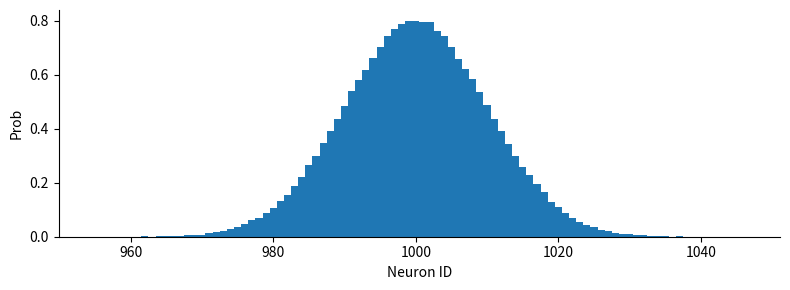

This figure's Python source:
import numpy as np
import matplotlib.pyplot as plt
from scipy.stats import norm
%matplotlib inline

N_pre_total = 2000
N_pre_conn  = 20
x = np.arange(N_pre_total)
mu = N_pre_total // 2
sigma = 10
pdf = N_pre_conn / (sigma * np.sqrt(2*np.pi)) * np.exp(-0.5 * ((x - mu) / sigma) ** 2)

N_trials = 10000
pre = np.concatenate(
    [np.where(np.random.uniform(size=N_pre_total) <= pdf)[0] for _ in range(N_trials)]
).flatten()
print(f'Average number of connections: {pre.size/N_trials:.2f}.')

edges = np.arange(pre.min(), pre.max())
N,_ = np.histogram(pre, bins=edges)

fig,ax = plt.subplots(1, 1, figsize=(8,3))
ax.bar(edges[:-1], N / N_trials, width=1)
ax.set_xlabel('Neuron ID')
ax.set_ylabel('Prob')
for side in 'right','top':
    ax.spines[side].set_visible(False)
fig.tight_layout()